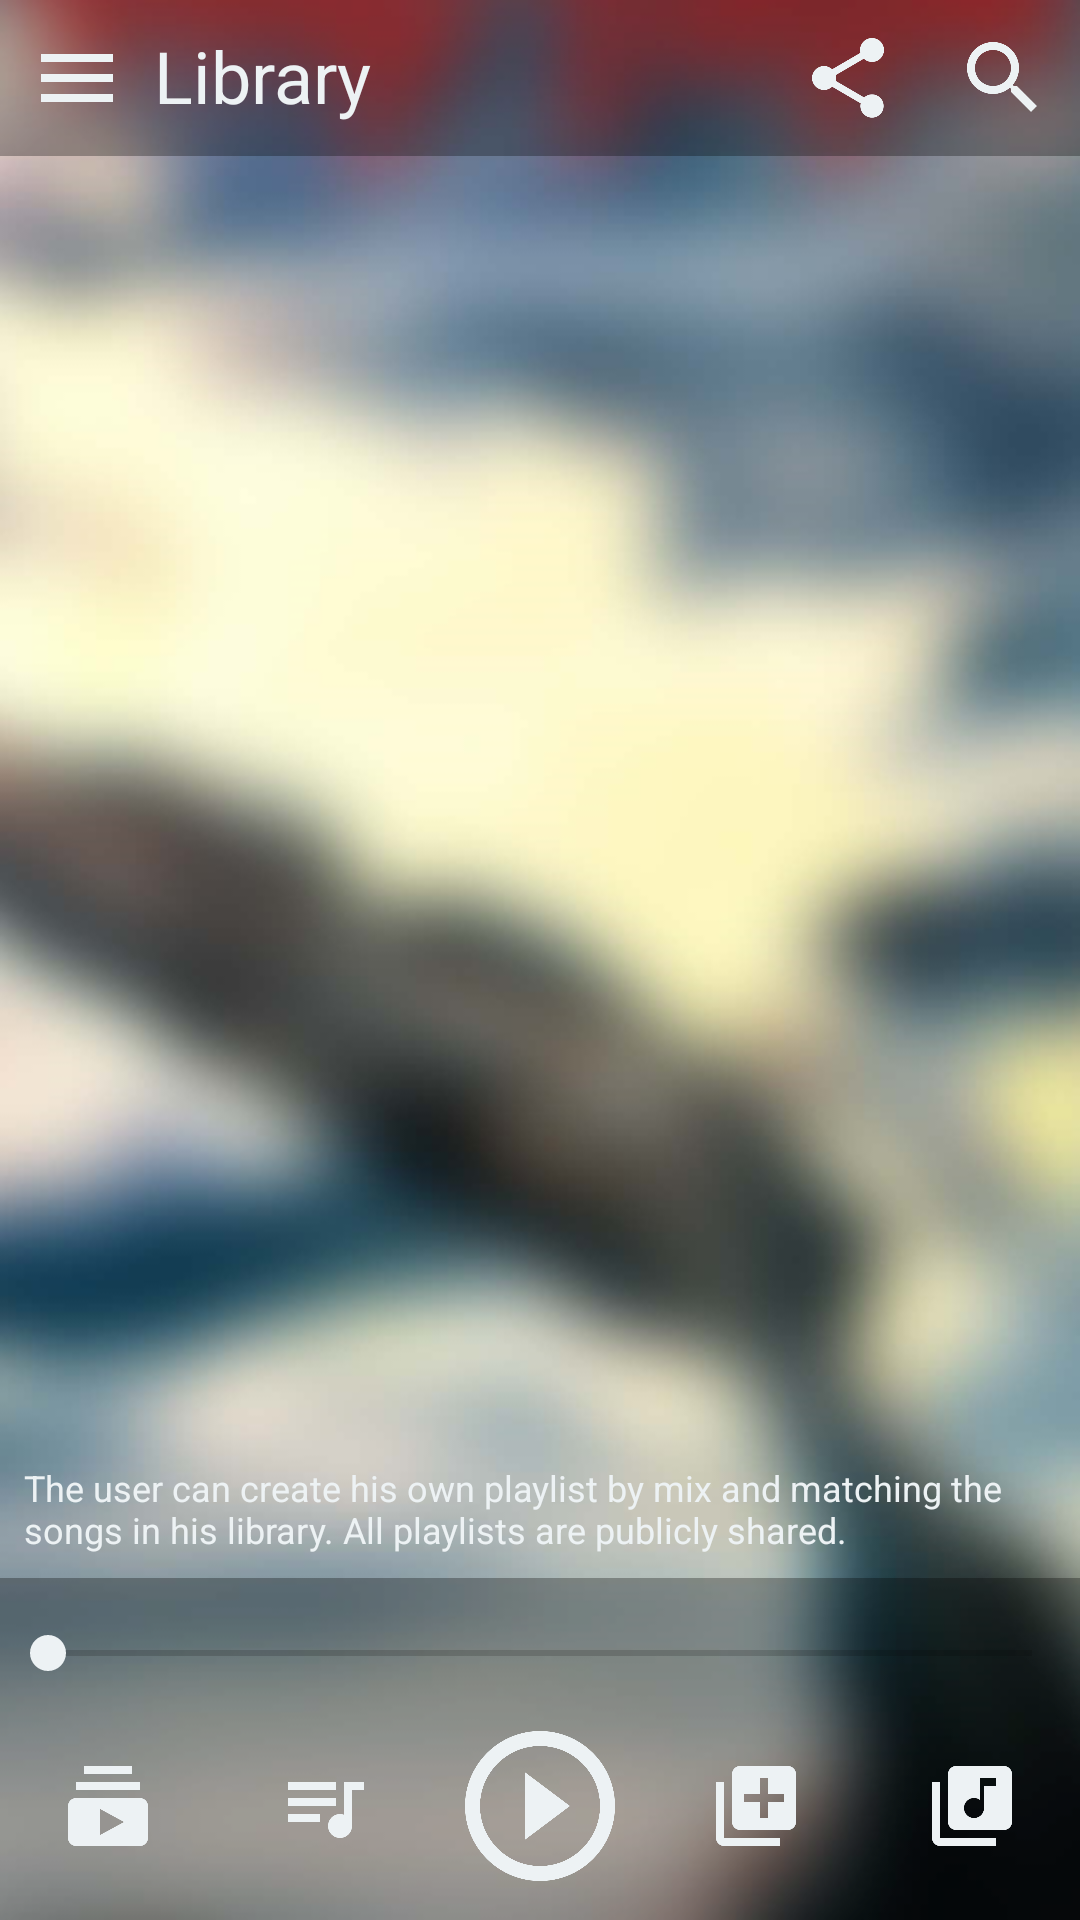

This screen was rendered from an Android layout file. Write that file and the resources it references.
<!-- AndroidManifest.xml: application theme AppTheme -->
<!-- res/layout/activity_playlists.xml -->
<?xml version="1.0" encoding="utf-8"?>
<LinearLayout xmlns:android="http://schemas.android.com/apk/res/android"
    xmlns:tools="http://schemas.android.com/tools"
    android:layout_width="match_parent"
    android:layout_height="match_parent"
    android:background="@drawable/bg_playlists"
    android:orientation="vertical"
    tools:context="com.example.android.musicapp.Playlists"
    tools:ignore="ContentDescription">

    <LinearLayout
        android:layout_width="match_parent"
        android:layout_height="52dp"
        android:background="#4D000000"
        android:orientation="horizontal">

        <ImageButton
            android:id="@+id/playlists_ic_menu"
            style="@style/TopMenu"
            android:src="@drawable/ic_menu" />

        <TextView
            android:id="@+id/playlists_activity_title"
            style="@style/TopMenu"
            android:layout_marginBottom="1dp"
            android:layout_weight="3"
            android:gravity="center_vertical"
            android:text="@string/act_library"
            android:textSize="24sp" />

        <View
            android:layout_width="0dp"
            android:layout_height="match_parent"
            android:layout_weight="1" />

        <ImageButton
            android:id="@+id/playlists_ic_share"
            style="@style/TopMenu"
            android:src="@drawable/ic_share" />

        <ImageButton
            android:id="@+id/playlists_ic_search"
            style="@style/TopMenu"
            android:src="@drawable/ic_search" />

    </LinearLayout>

    <ListView
        android:id="@+id/playlists_list_view"
        android:layout_width="match_parent"
        android:layout_height="190dp"
        android:layout_marginBottom="2dp"
        android:layout_marginTop="2dp"
        android:divider="#00ffffff"
        android:dividerHeight="2dp">

    </ListView>

    <View
        android:layout_width="match_parent"
        android:layout_height="0dp"
        android:layout_weight="1" />

    <TextView
        android:id="@+id/playlists_text"
        style="@style/Text"
        android:text="@string/text_view_playlists"/>


    <SeekBar
        android:id="@+id/playlists_seekBar"
        android:layout_width="match_parent"
        android:layout_height="50dp"
        android:layout_gravity="center_vertical"
        android:background="#4d000000" />

    <LinearLayout
        android:layout_width="match_parent"
        android:layout_height="52dp"
        android:background="#4d000000"
        android:orientation="horizontal">


        <ImageButton
            android:id="@+id/playlists_ic_discover"
            style="@style/PlayMenu"
            android:src="@drawable/btn_discover" />

        <ImageButton
            android:id="@+id/playlists_ic_playlists"
            style="@style/PlayMenu"
            android:src="@drawable/btn_playlists" />

        <ImageButton
            android:id="@+id/playlists_ic_play"
            style="@style/PlayMenu"
            android:paddingBottom="10dp"
            android:paddingTop="10dp"
            android:src="@drawable/btn_play" />

        <ImageButton
            android:id="@+id/playlists_ic_add"
            style="@style/PlayMenu"
            android:src="@drawable/btn_add" />

        <ImageButton
            android:id="@+id/playlists_ic_library"
            style="@style/PlayMenu"
            android:src="@drawable/btn_library" />

    </LinearLayout>

    <View
        android:layout_width="match_parent"
        android:layout_height="12dp"
        android:background="#4d000000" />

</LinearLayout>
<!-- resources referenced by this layout -->
<resources>
  <!-- drawable bg_playlists: png bitmap (drawable-hdpi, 67657 bytes) -->
  <!-- drawable btn_add (drawable) -->
  <?xml version="1.0" encoding="utf-8"?>
  <selector xmlns:android="http://schemas.android.com/apk/res/android">
      <item android:drawable="@drawable/ic_add" /> 
  </selector>
  <!-- drawable btn_discover (drawable) -->
  <?xml version="1.0" encoding="utf-8"?>
  <selector xmlns:android="http://schemas.android.com/apk/res/android">
      <item android:drawable="@drawable/ic_discover" /> 
  </selector>
  <!-- drawable btn_library (drawable) -->
  <?xml version="1.0" encoding="utf-8"?>
  <selector xmlns:android="http://schemas.android.com/apk/res/android">
      <item android:drawable="@drawable/ic_library" /> 
  </selector>
  <!-- drawable btn_play (drawable) -->
  <?xml version="1.0" encoding="utf-8"?>
  <selector xmlns:android="http://schemas.android.com/apk/res/android">
      <item android:drawable="@drawable/ic_play" /> 
  </selector>
  <!-- drawable btn_playlists (drawable) -->
  <?xml version="1.0" encoding="utf-8"?>
  <selector xmlns:android="http://schemas.android.com/apk/res/android">
      <item android:drawable="@drawable/ic_playlists" /> 
  </selector>
  <!-- drawable ic_menu: png bitmap (drawable, 775 bytes) -->
  <!-- drawable ic_search: png bitmap (drawable, 5531 bytes) -->
  <!-- drawable ic_share: png bitmap (drawable, 5482 bytes) -->
  <string name="act_library">Library</string>
  <string name="text_view_playlists">The user can create his own playlist by mix and matching the songs in his library. All playlists are publicly shared.</string>
  <style name="PlayMenu">
          <item name="android:background">@null</item>
          <item name="android:layout_width">0dp</item>
          <item name="android:layout_height">80dp</item>
          <item name="android:textColor">@color/colorAccent</item>
          <item name="android:layout_weight">1</item>
          <item name="android:paddingTop">24dp</item>
          <item name="android:paddingBottom">24dp</item>
          <item name="android:scaleType">centerInside</item>
          <item name="android:layout_gravity">center_vertical</item>
      </style>
  <style name="Text">
          <item name="android:textColor">@color/colorAccent</item>
          <item name="android:textSize">12sp</item>
          <item name="android:padding">8dp</item>
          <item name="android:layout_width">match_parent</item>
          <item name="android:layout_height">wrap_content</item>
          <item name="android:gravity">fill_horizontal</item>
      </style>
  <style name="TopMenu">
          <item name="android:background">@null</item>
          <item name="android:layout_width">0dp</item>
          <item name="android:layout_height">80dp</item>
          <item name="android:layout_weight">1</item>
          <item name="android:textColor">@color/colorAccent</item>
          <item name="android:paddingTop">24dp</item>
          <item name="android:paddingBottom">24dp</item>
          <item name="android:scaleType">centerInside</item>
          <item name="android:layout_gravity">center_vertical</item>
      </style>
  <style name="AppTheme" parent="Theme.AppCompat.Light.NoActionBar">
          
          <item name="colorPrimary">@color/colorPrimary</item>
          <item name="colorPrimaryDark">@color/colorPrimaryDark</item>
          <item name="colorAccent">@color/colorAccent</item>
      </style>
  <!-- drawable ic_add: png bitmap (drawable, 2496 bytes) -->
  <!-- drawable ic_discover: png bitmap (drawable, 2695 bytes) -->
  <!-- drawable ic_library: png bitmap (drawable, 3481 bytes) -->
  <!-- drawable ic_play: png bitmap (drawable, 20558 bytes) -->
  <!-- drawable ic_playlists: png bitmap (drawable, 2206 bytes) -->
  <color name="colorAccent">#EDF2F4</color>
  <color name="colorPrimary">#2B2D42</color>
  <color name="colorPrimaryDark">#011627</color>
</resources>
